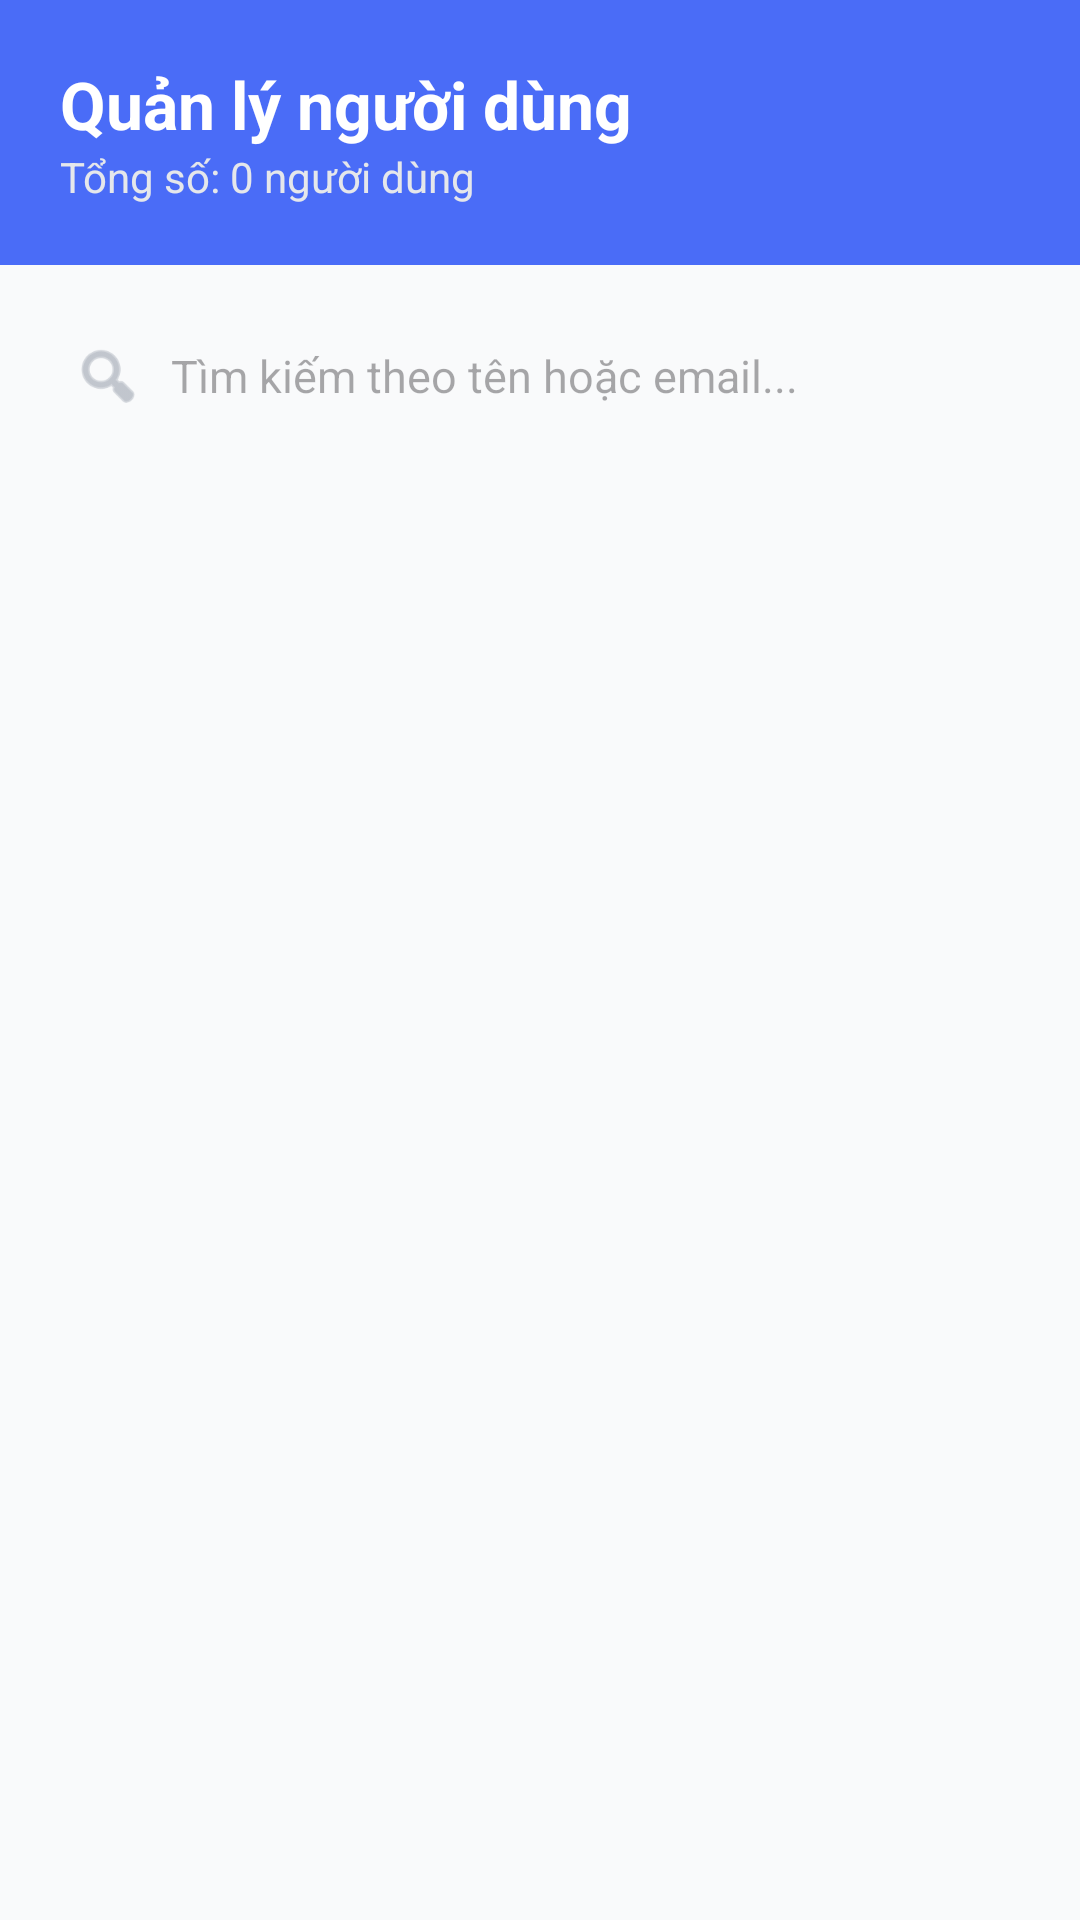

Here is an Android app screen rendered from its layout file. Give the layout XML and the strings, colors and styles it references.
<!-- AndroidManifest.xml: application theme Theme.QuizzAI -->
<!-- res/layout/activity_user_management.xml -->
<?xml version="1.0" encoding="utf-8"?>
<LinearLayout xmlns:android="http://schemas.android.com/apk/res/android"
    android:layout_width="match_parent"
    android:layout_height="match_parent"
    android:background="#F9FAFB"
    android:orientation="vertical">

    
    <LinearLayout
        android:layout_width="match_parent"
        android:layout_height="wrap_content"
        android:background="#4A6CF7"
        android:orientation="vertical"
        android:padding="20dp">

        <TextView
            android:layout_width="wrap_content"
            android:layout_height="wrap_content"
            android:text="Quản lý người dùng"
            android:textColor="#FFFFFF"
            android:textSize="22sp"
            android:textStyle="bold" />

        <TextView
            android:id="@+id/txtUserCount"
            android:layout_width="wrap_content"
            android:layout_height="wrap_content"
            android:text="Tổng số: 0 người dùng"
            android:textColor="#E5E7EB"
            android:textSize="14sp" />
    </LinearLayout>

    
    <RelativeLayout
        android:layout_width="match_parent"
        android:layout_height="wrap_content"
        android:padding="12dp">

        <EditText
            android:id="@+id/edtSearchUser"
            android:layout_width="match_parent"
            android:layout_height="50dp"
            android:background="@drawable/bg_input"
            android:hint="Tìm kiếm theo tên hoặc email..."
            android:paddingStart="45dp"
            android:paddingEnd="16dp"
            android:textSize="15sp" />

        <ImageView
            android:layout_width="24dp"
            android:layout_height="24dp"
            android:layout_centerVertical="true"
            android:layout_marginStart="12dp"
            android:src="@android:drawable/ic_menu_search"
            app:tint="#9CA3AF"
            xmlns:app="http://schemas.android.com/apk/res-auto" />
    </RelativeLayout>

    <androidx.recyclerview.widget.RecyclerView
        android:id="@+id/recyclerUser"
        android:layout_width="match_parent"
        android:layout_height="match_parent"
        android:paddingTop="4dp"
        android:clipToPadding="false"/>

</LinearLayout>
<!-- resources referenced by this layout -->
<resources>
  <style name="Theme.QuizzAI" parent="Base.Theme.QuizzAI" />
  <style name="Base.Theme.QuizzAI" parent="Theme.Material3.DayNight.NoActionBar">
          
          <item name="colorPrimary">#2196F3</item> 
          
      </style>
</resources>
